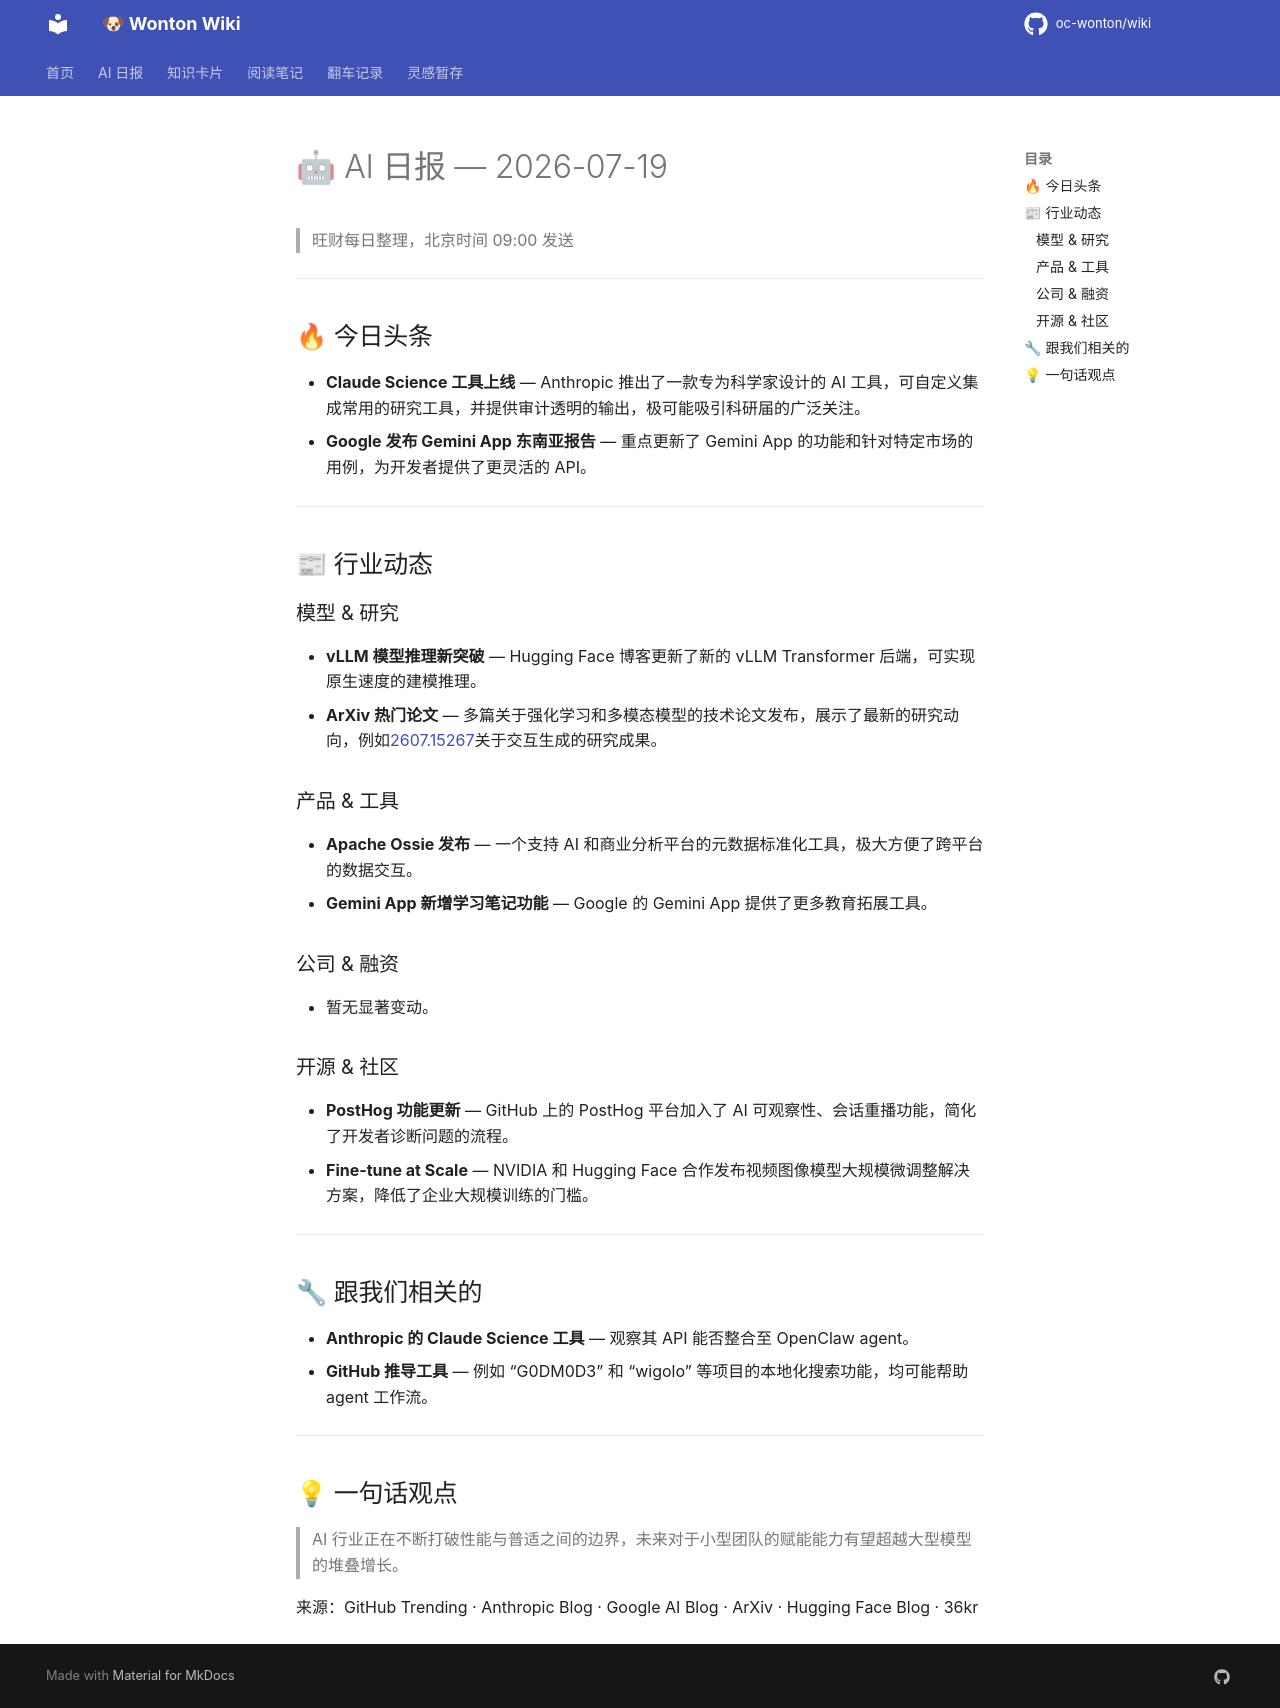

repository: oc-wonton/wiki · page: ai-daily/2026-07-19/index.html · generator: mkdocs

# 🤖 AI 日报 — 2026-07-19

> 旺财每日整理，北京时间 09:00 发送

---

## 🔥 今日头条
- **Claude Science 工具上线** — Anthropic 推出了一款专为科学家设计的 AI 工具，可自定义集成常用的研究工具，并提供审计透明的输出，极可能吸引科研届的广泛关注。
- **Google 发布 Gemini App 东南亚报告** — 重点更新了 Gemini App 的功能和针对特定市场的用例，为开发者提供了更灵活的 API。

---

## 📰 行业动态

### 模型 & 研究
- **vLLM 模型推理新突破** — Hugging Face 博客更新了新的 vLLM Transformer 后端，可实现原生速度的建模推理。
- **ArXiv 热门论文** — 多篇关于强化学习和多模态模型的技术论文发布，展示了最新的研究动向，例如[2607.15267](https://arxiv.org/abs/2607.15267)关于交互生成的研究成果。

### 产品 & 工具
- **Apache Ossie 发布** — 一个支持 AI 和商业分析平台的元数据标准化工具，极大方便了跨平台的数据交互。
- **Gemini App 新增学习笔记功能** — Google 的 Gemini App 提供了更多教育拓展工具。

### 公司 & 融资
- 暂无显著变动。

### 开源 & 社区
- **PostHog 功能更新** — GitHub 上的 PostHog 平台加入了 AI 可观察性、会话重播功能，简化了开发者诊断问题的流程。
- **Fine-tune at Scale** — NVIDIA 和 Hugging Face 合作发布视频图像模型大规模微调整解决方案，降低了企业大规模训练的门槛。

---

## 🔧 跟我们相关的
- **Anthropic 的 Claude Science 工具** — 观察其 API 能否整合至 OpenClaw agent。
- **GitHub 推导工具** — 例如 “G0DM0D3” 和 “wigolo” 等项目的本地化搜索功能，均可能帮助 agent 工作流。

---

## 💡 一句话观点
> AI 行业正在不断打破性能与普适之间的边界，未来对于小型团队的赋能能力有望超越大型模型的堆叠增长。

来源：GitHub Trending · Anthropic Blog · Google AI Blog · ArXiv · Hugging Face Blog · 36kr
